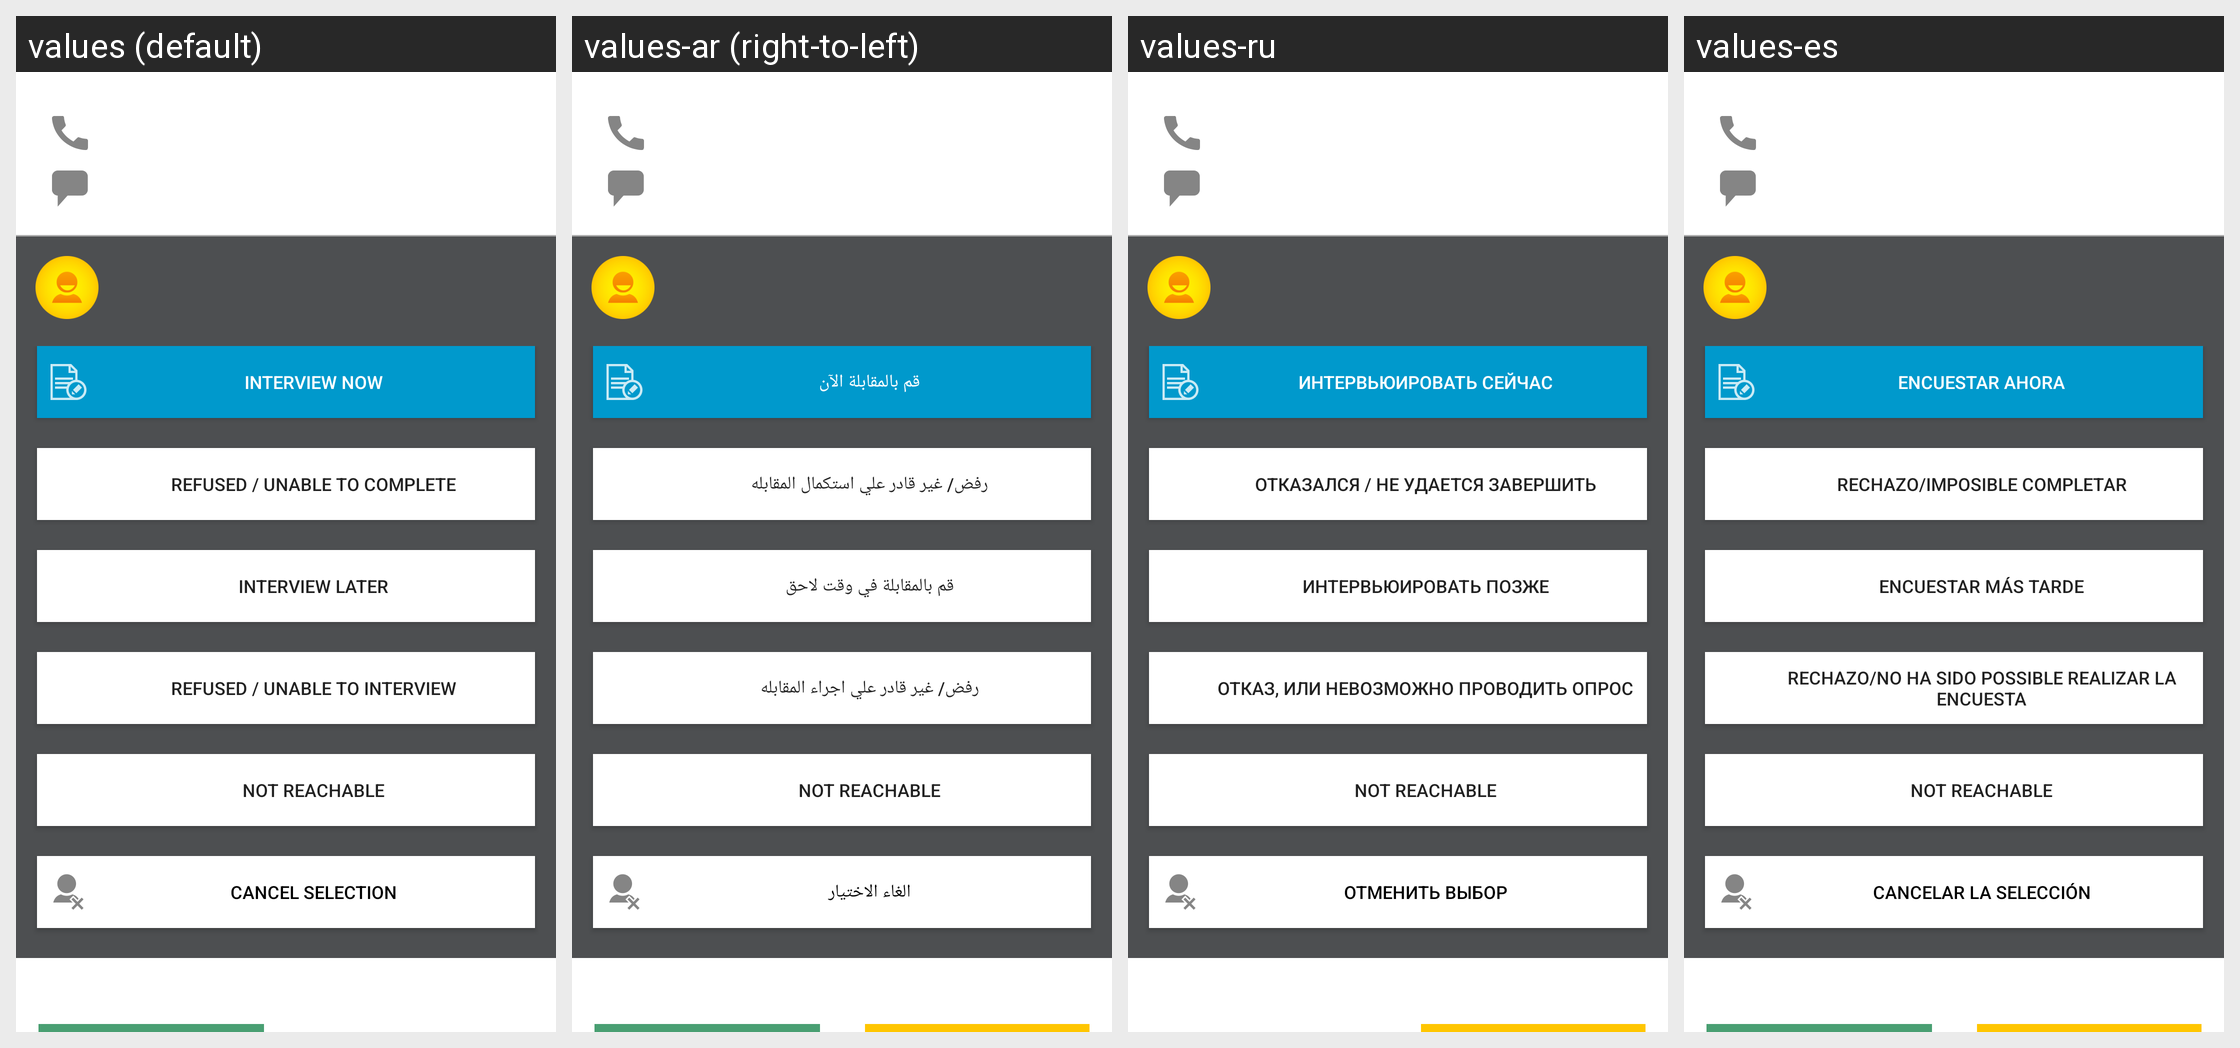

Translations of the strings shown on this Android screen, per locale in the grid:
Android screen res/layout/household.xml rendered under 4 locales, left to right: values (default), values-ar (right-to-left), values-ru, values-es. Device: Nexus 5 (rendered at 1080×1920; each locale shown at half size, 540×960, under a caption strip naming it); theme CustomTheme.
Other locales in the repository, not shown: values-fr, values-sw.
Strings drawn on this screen, with the default value and each locale's value (text and hints the layout hard-codes, and strings that could not be matched under every locale, appear in the picture but are not listed):

interview_now
  values: INTERVIEW NOW
  values-ar: قم بالمقابلة الآن
  values-ru: ИНТЕРВЬЮИРОВАТЬ СЕЙЧАС
  values-es: ENCUESTAR AHORA

refused_or_unable_to_complete
  values: Refused / Unable to Complete
  values-ar: رفض/ غير قادر علي استكمال المقابله
  values-ru: Отказался / Не удается завершить
  values-es: Rechazo/Imposible completar

interview_later
  values: INTERVIEW LATER
  values-ar: قم بالمقابلة في وقت لاحق
  values-ru: ИНТЕРВЬЮИРОВАТЬ ПОЗЖЕ
  values-es: ENCUESTAR MÁS TARDE

refused_or_unable
  values: REFUSED / UNABLE TO INTERVIEW
  values-ar: رفض/ غير قادر علي اجراء المقابله
  values-ru: ОТКАЗ, ИЛИ НЕВОЗМОЖНО ПРОВОДИТЬ ОПРОС
  values-es: RECHAZO/NO HA SIDO POSSIBLE REALIZAR LA ENCUESTA

not_reachable
  values: NOT REACHABLE
  values-ar: NOT REACHABLE  [not translated; the default value is used]
  values-ru: NOT REACHABLE  [not translated; the default value is used]
  values-es: NOT REACHABLE  [not translated; the default value is used]

cancel_selection
  values: CANCEL SELECTION
  values-ar: الغاء الاختيار
  values-ru: Отменить выбор
  values-es: CANCELAR LA SELECCIÓN
